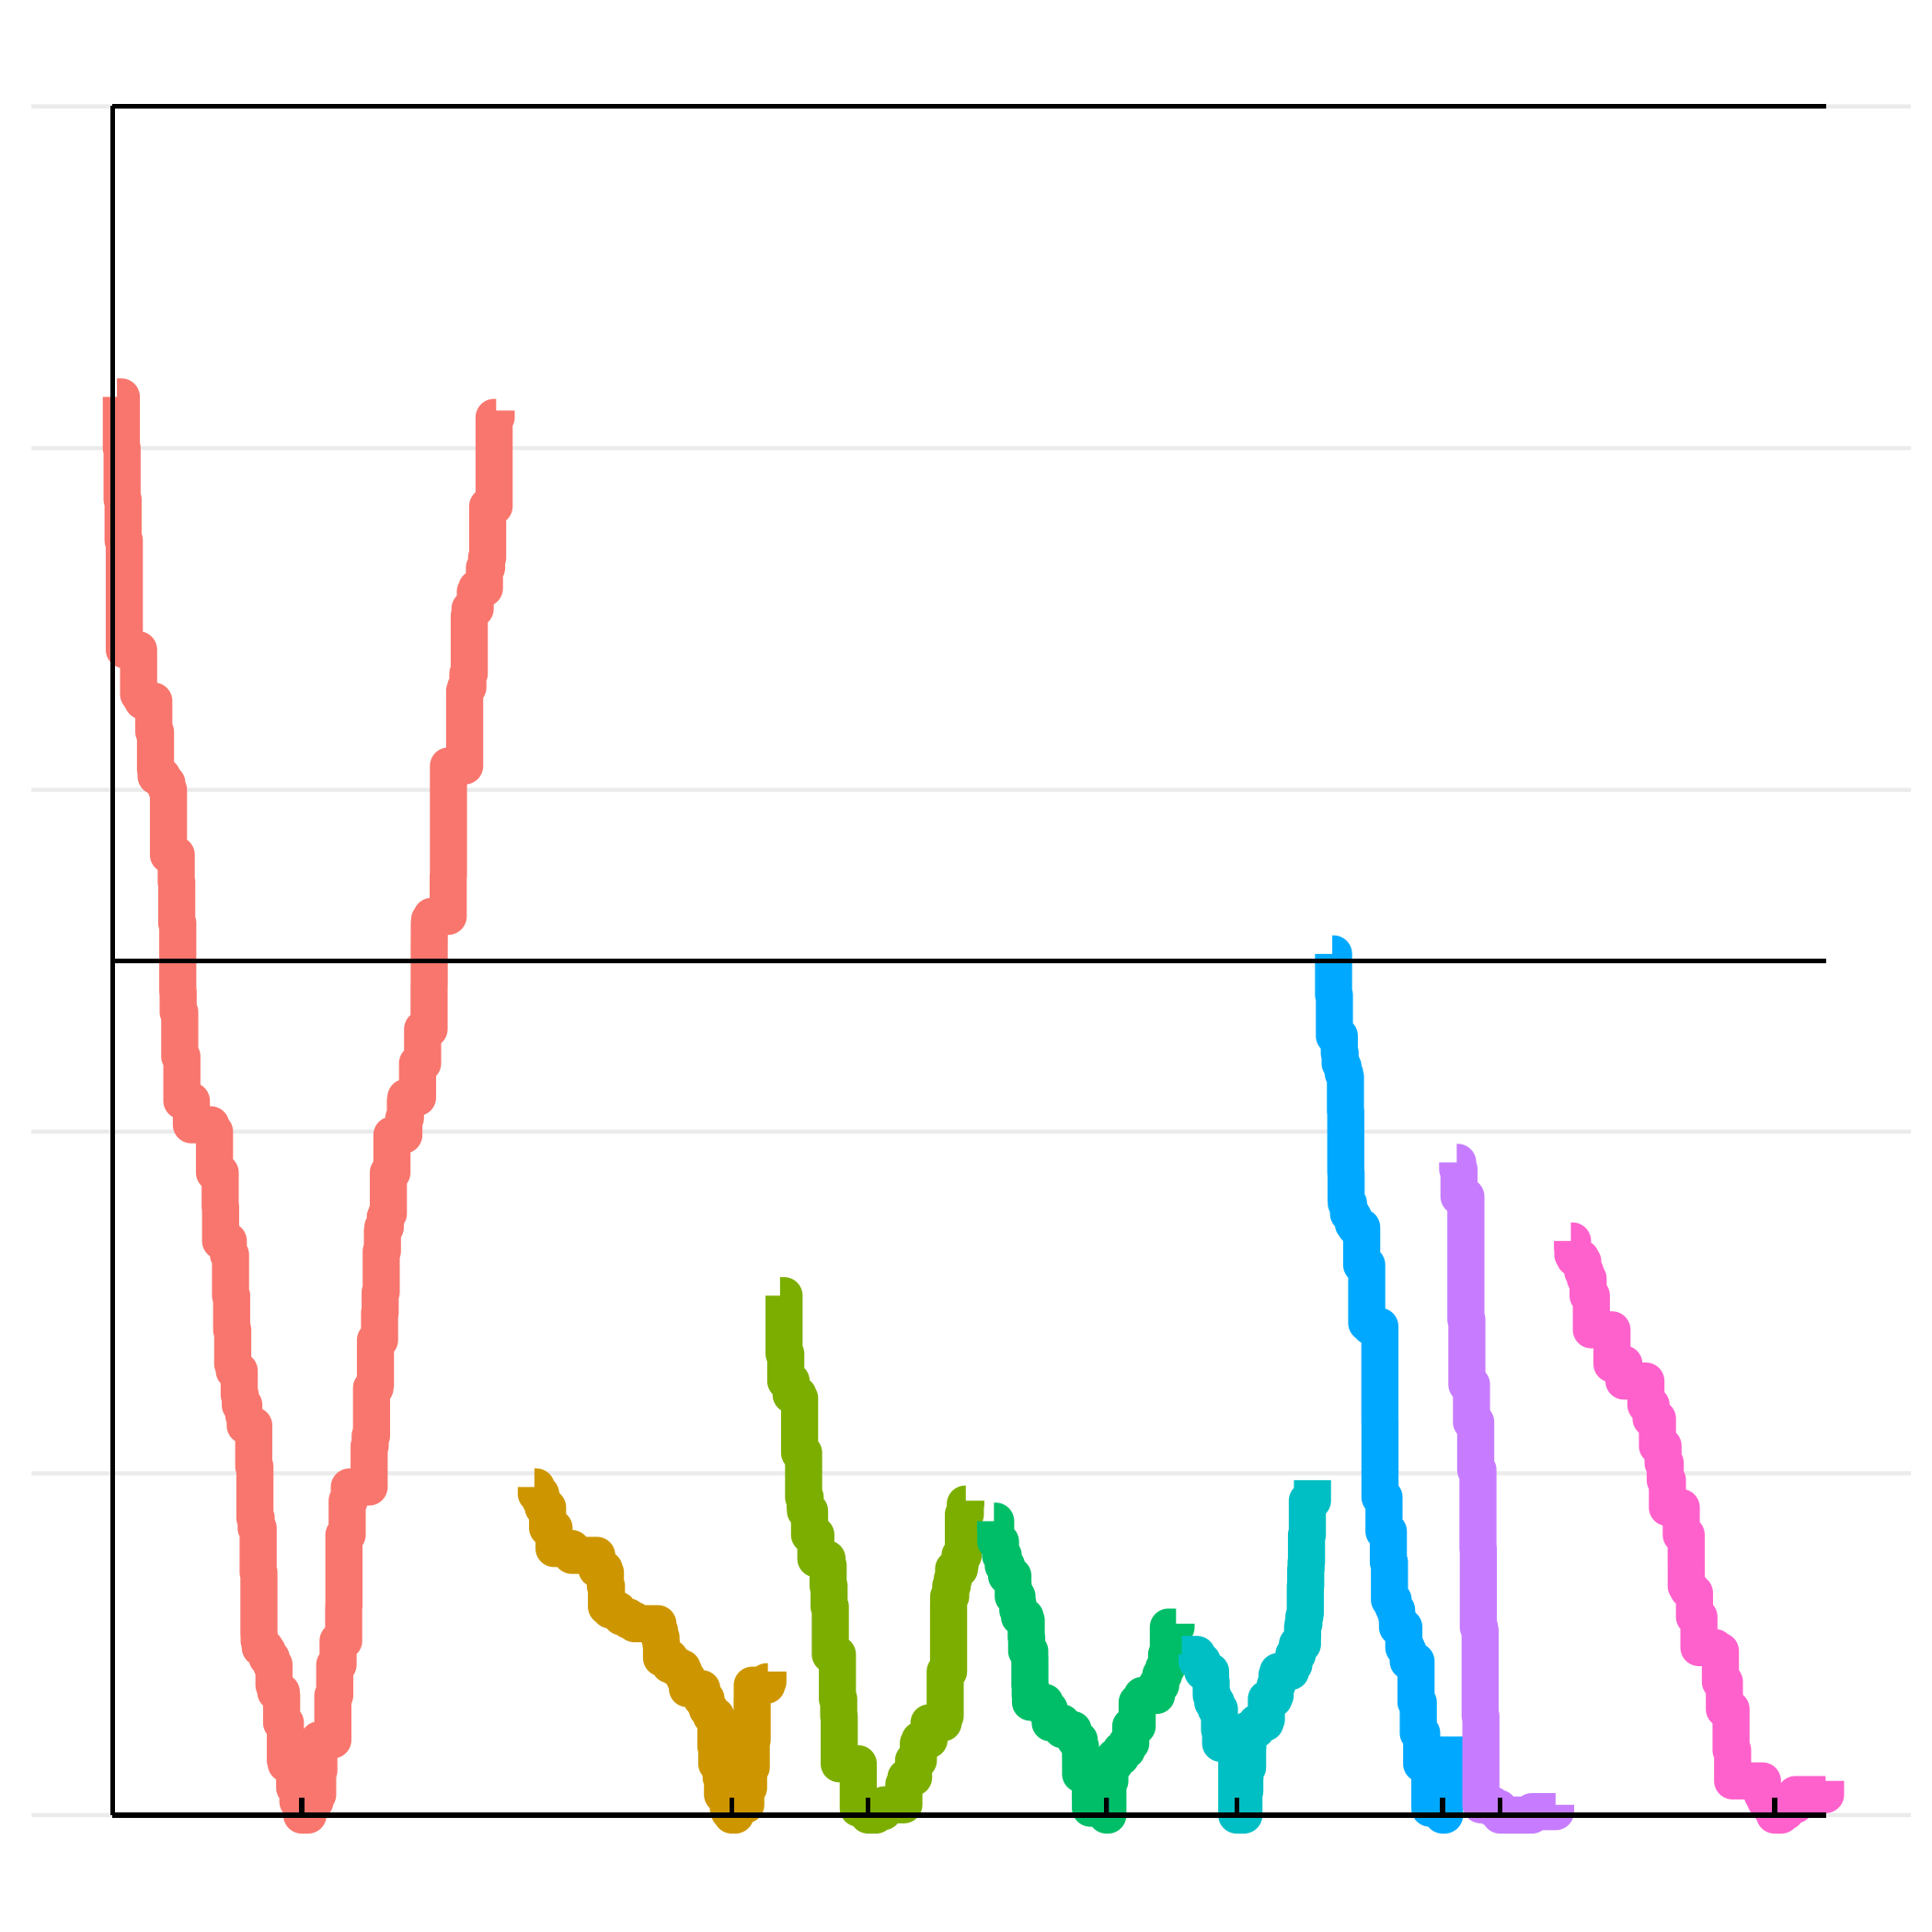

The table this chart was drawn from, first rows:
chromosome, position, absolute_pos, cumulative_recom_cnt, chromosome_arm
Ca21chr1_C_albicans_SC5314, 36877, 36877, 415, left
Ca21chr1_C_albicans_SC5314, 73201, 73201, 400, left
Ca21chr1_C_albicans_SC5314, 79447, 79447, 385, left
Ca21chr1_C_albicans_SC5314, 87688, 87688, 373, left
Ca21chr1_C_albicans_SC5314, 97744, 97744, 341, left
Ca21chr1_C_albicans_SC5314, 215723, 215723, 328, left
Ca21chr1_C_albicans_SC5314, 233798, 233798, 327, left
Ca21chr1_C_albicans_SC5314, 250409, 250409, 326, left
Ca21chr1_C_albicans_SC5314, 341590, 341590, 317, left
Ca21chr1_C_albicans_SC5314, 355539, 355539, 306, left
Ca21chr1_C_albicans_SC5314, 360421, 360421, 304, left
Ca21chr1_C_albicans_SC5314, 410636, 410636, 303, left
Ca21chr1_C_albicans_SC5314, 421674, 421674, 302, left
Ca21chr1_C_albicans_SC5314, 449061, 449061, 300, left
Ca21chr1_C_albicans_SC5314, 462676, 462676, 292, left
Ca21chr1_C_albicans_SC5314, 462679, 462679, 281, left
Ca21chr1_C_albicans_SC5314, 526802, 526802, 273, left
Ca21chr1_C_albicans_SC5314, 530998, 530998, 261, left
Ca21chr1_C_albicans_SC5314, 539522, 539522, 241, left
Ca21chr1_C_albicans_SC5314, 542729, 542729, 235, left
Ca21chr1_C_albicans_SC5314, 555770, 555770, 222, left
Ca21chr1_C_albicans_SC5314, 573594, 573594, 209, left
Ca21chr1_C_albicans_SC5314, 651808, 651808, 202, left
Ca21chr1_C_albicans_SC5314, 812529, 812529, 200, left
Ca21chr1_C_albicans_SC5314, 842973, 842973, 188, left
Ca21chr1_C_albicans_SC5314, 890051, 890051, 178, left
Ca21chr1_C_albicans_SC5314, 893375, 893375, 168, left
Ca21chr1_C_albicans_SC5314, 957129, 957129, 166, left
Ca21chr1_C_albicans_SC5314, 958289, 958289, 164, left
Ca21chr1_C_albicans_SC5314, 975458, 975458, 152, left
Ca21chr1_C_albicans_SC5314, 984801, 984801, 142, left
Ca21chr1_C_albicans_SC5314, 993496, 993496, 132, left
Ca21chr1_C_albicans_SC5314, 1006406, 1006406, 130, left
Ca21chr1_C_albicans_SC5314, 1047202, 1047202, 123, left
Ca21chr1_C_albicans_SC5314, 1056256, 1056256, 120, left
Ca21chr1_C_albicans_SC5314, 1085100, 1085100, 117, left
Ca21chr1_C_albicans_SC5314, 1095957, 1095957, 116, left
Ca21chr1_C_albicans_SC5314, 1096953, 1096953, 114, left
Ca21chr1_C_albicans_SC5314, 1167395, 1167395, 102, left
Ca21chr1_C_albicans_SC5314, 1176813, 1176813, 87, left
Ca21chr1_C_albicans_SC5314, 1187227, 1187227, 84, left
Ca21chr1_C_albicans_SC5314, 1203812, 1203812, 71, left
Ca21chr1_C_albicans_SC5314, 1210153, 1210153, 53, left
Ca21chr1_C_albicans_SC5314, 1211950, 1211950, 51, left
Ca21chr1_C_albicans_SC5314, 1221376, 1221376, 49, left
Ca21chr1_C_albicans_SC5314, 1260230, 1260230, 48, left
Ca21chr1_C_albicans_SC5314, 1279008, 1279008, 46, left
Ca21chr1_C_albicans_SC5314, 1311648, 1311648, 45, left
Ca21chr1_C_albicans_SC5314, 1312822, 1312822, 44, left
Ca21chr1_C_albicans_SC5314, 1334727, 1334727, 38, left
Ca21chr1_C_albicans_SC5314, 1349244, 1349244, 37, left
Ca21chr1_C_albicans_SC5314, 1349247, 1349247, 36, left
Ca21chr1_C_albicans_SC5314, 1395146, 1395146, 35, left
Ca21chr1_C_albicans_SC5314, 1397640, 1397640, 27, left
Ca21chr1_C_albicans_SC5314, 1428713, 1428713, 16, left
Ca21chr1_C_albicans_SC5314, 1435380, 1435380, 15, left
Ca21chr1_C_albicans_SC5314, 1505364, 1505364, 8, left
Ca21chr1_C_albicans_SC5314, 1532102, 1532102, 4, left
Ca21chr1_C_albicans_SC5314, 1564502, 1564502, 0, left
Ca21chr1_C_albicans_SC5314, 1564502, 1564502, 0, right
... 345 more rows
